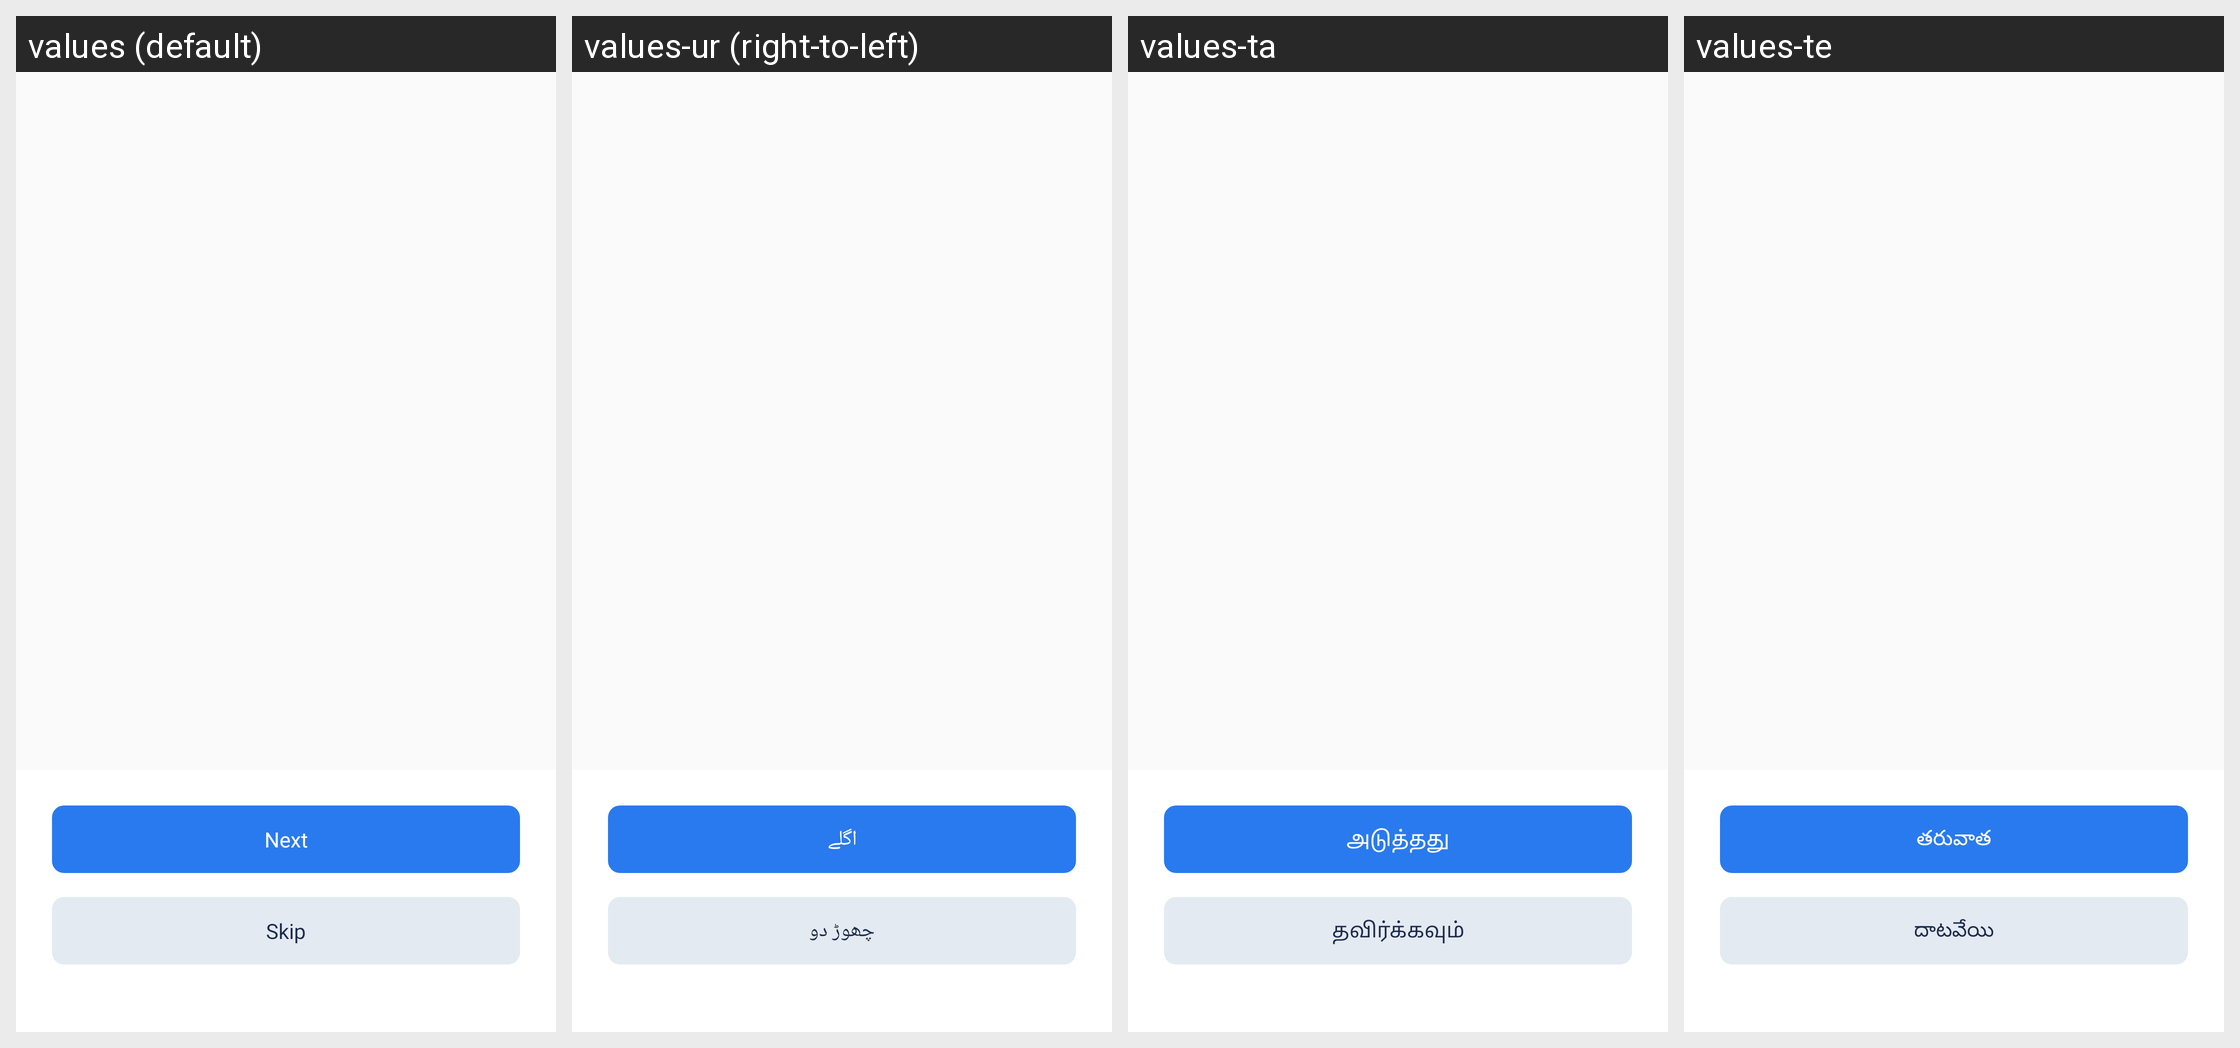

Translations of the strings shown on this Android screen, per locale in the grid:
Android screen res/layout/activity_intro.xml rendered under 4 locales, left to right: values (default), values-ur (right-to-left), values-ta, values-te. Device: Nexus 5 (rendered at 1080×1920; each locale shown at half size, 540×960, under a caption strip naming it); theme AppTheme.
Other locales in the repository, not shown: values-am, values-ar, values-bn, values-de, values-es, values-fr, values-ha, values-hi, values-ig, values-in, values-it, values-ja, values-ko, values-mr, values-nl, values-om, values-pt, values-ru, values-sn, values-tr, values-vi, values-yo, values-zh, values-zu.
Strings drawn on this screen, with the default value and each locale's value (text and hints the layout hard-codes, and strings that could not be matched under every locale, appear in the picture but are not listed):

next
  values: Next
  values-ur: اگلے
  values-ta: அடுத்தது
  values-te: తరువాత

skip
  values: Skip
  values-ur: چھوڑ دو
  values-ta: தவிர்க்கவும்
  values-te: దాటవేయి
